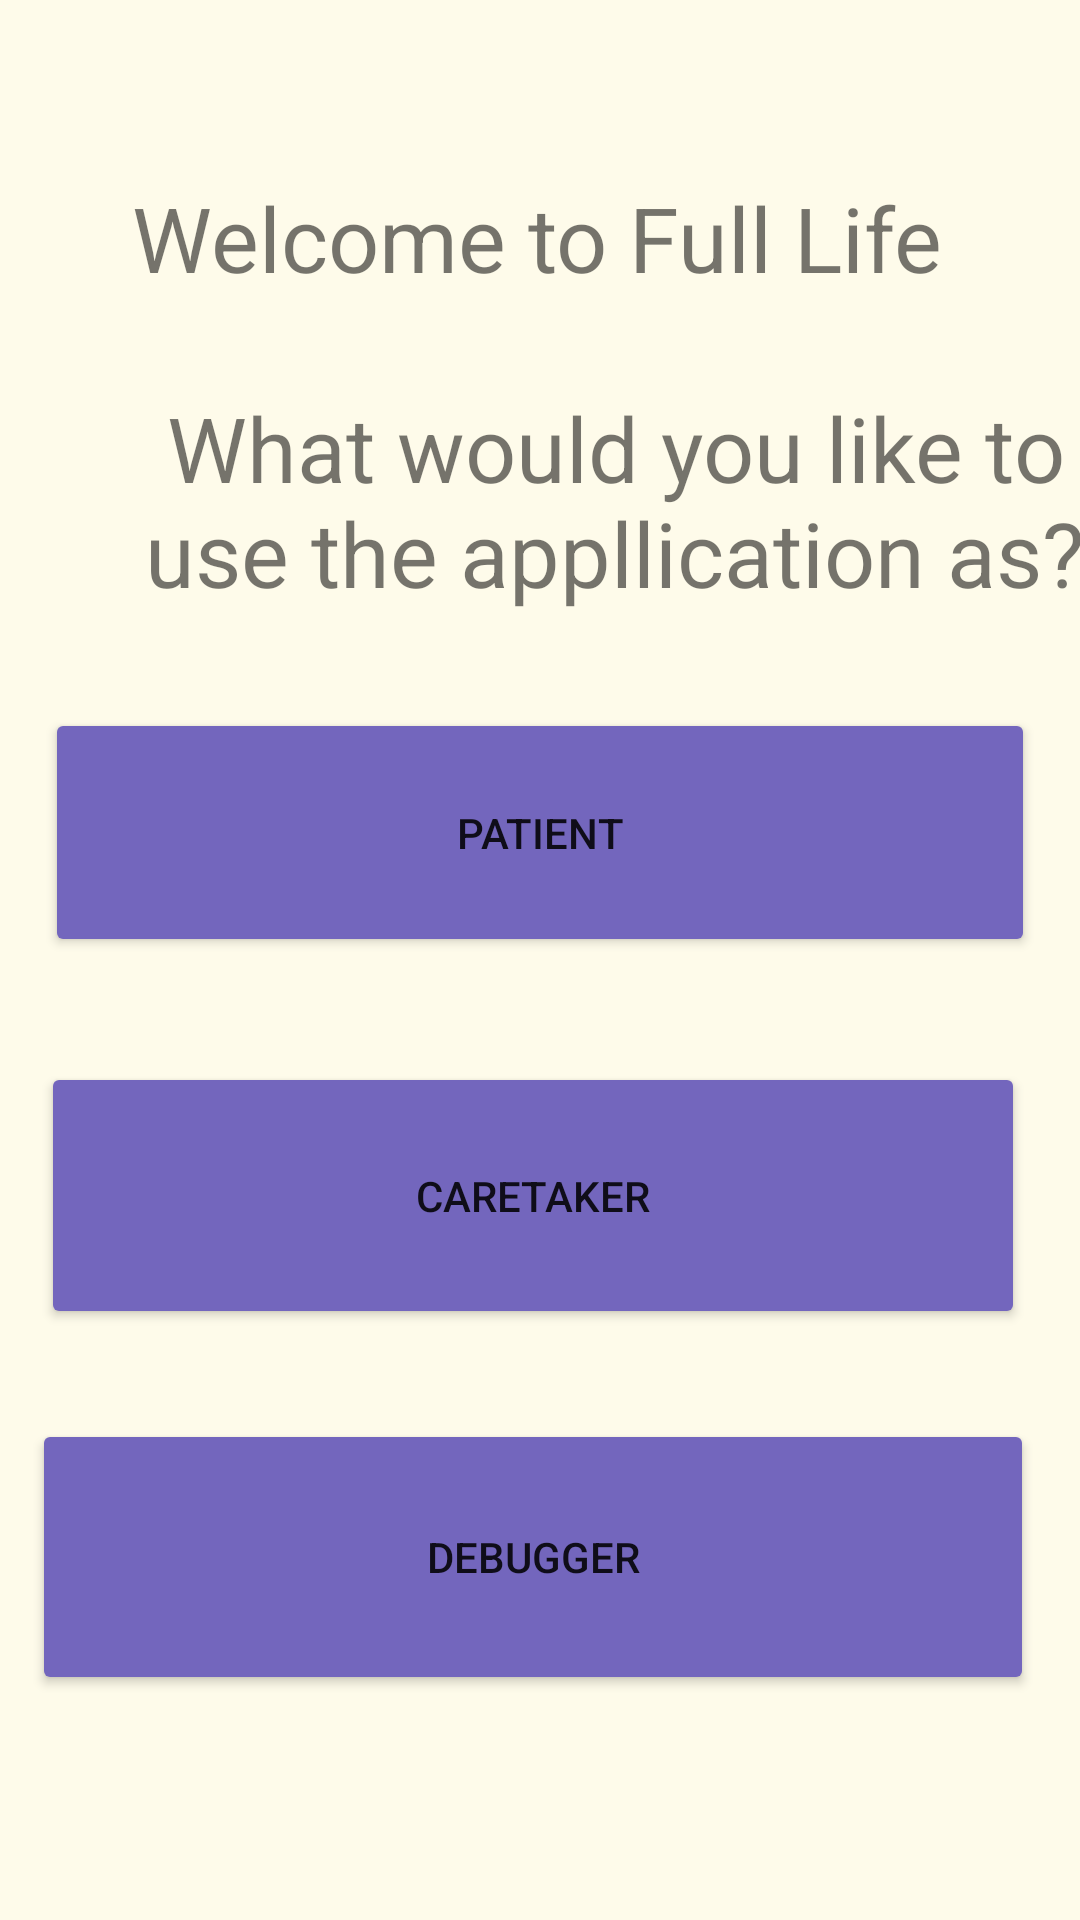

Layout XML and referenced resources for this Android screen:
<!-- AndroidManifest.xml: application theme Theme.FullLife -->
<!-- res/layout/fragment_login.xml -->
<?xml version="1.0" encoding="utf-8"?>
<androidx.constraintlayout.widget.ConstraintLayout xmlns:android="http://schemas.android.com/apk/res/android"
    xmlns:app="http://schemas.android.com/apk/res-auto"
    xmlns:tools="http://schemas.android.com/tools"
    android:id="@+id/tasks"
    android:layout_width="match_parent"
    android:layout_height="match_parent"
    android:background="#FEFBEA"
    tools:context=".ui.home.HomeFragment">

    <Button
        android:id="@+id/patientButton"
        android:layout_width="330dp"
        android:layout_height="83dp"
        android:layout_marginStart="40dp"
        android:layout_marginTop="23dp"
        android:layout_marginEnd="40dp"
        android:backgroundTint="#7366bd"
        android:text="Patient"
        app:layout_constraintEnd_toEndOf="parent"
        app:layout_constraintStart_toStartOf="parent"
        app:layout_constraintTop_toBottomOf="@+id/LoginHint" />

    <Button
        android:id="@+id/caretakerButton"
        android:layout_width="328dp"
        android:layout_height="89dp"
        android:layout_marginStart="40dp"
        android:layout_marginTop="35dp"
        android:layout_marginEnd="45dp"
        android:backgroundTint="#7366bd"
        android:text="Caretaker"
        app:layout_constraintEnd_toEndOf="parent"
        app:layout_constraintStart_toStartOf="parent"
        app:layout_constraintTop_toBottomOf="@+id/patientButton" />

    <Button
        android:id="@+id/debuggerButton"
        android:layout_width="334dp"
        android:layout_height="92dp"
        android:layout_marginStart="40dp"
        android:layout_marginTop="30dp"
        android:layout_marginEnd="45dp"
        android:backgroundTint="#7366bd"
        android:text="Debugger"
        app:layout_constraintEnd_toEndOf="parent"
        app:layout_constraintStart_toStartOf="parent"
        app:layout_constraintTop_toBottomOf="@+id/caretakerButton" />

    <TextView
        android:id="@+id/AppTitle"
        android:layout_width="332dp"
        android:layout_height="37dp"
        android:layout_marginStart="38dp"
        android:layout_marginTop="59dp"
        android:layout_marginEnd="41dp"
        android:text="Welcome to Full Life"
        android:textAlignment="center"
        android:textSize="30sp"
        app:layout_constraintEnd_toEndOf="parent"
        app:layout_constraintStart_toStartOf="parent"
        app:layout_constraintTop_toTopOf="parent" />

    <TextView
        android:id="@+id/LoginHint"
        android:layout_width="334dp"
        android:layout_height="84dp"
        android:layout_marginStart="38dp"
        android:layout_marginTop="33dp"
        android:text="What would you like to use the appllication as?"
        android:textAlignment="center"
        android:textSize="30sp"
        app:layout_constraintStart_toStartOf="parent"
        app:layout_constraintTop_toBottomOf="@+id/AppTitle" />
</androidx.constraintlayout.widget.ConstraintLayout>
<!-- resources referenced by this layout -->
<resources>
  <style name="Theme.FullLife" parent="Theme.MaterialComponents.DayNight.NoActionBar">
          
          <item name="colorPrimary">@color/purple_500</item>
          <item name="colorPrimaryVariant">@color/purple_700</item>
          <item name="colorOnPrimary">@color/white</item>
          
          <item name="colorSecondary">@color/teal_200</item>
          <item name="colorSecondaryVariant">@color/teal_700</item>
          <item name="colorOnSecondary">@color/black</item>
          
          <item name="android:statusBarColor" tools:targetApi="l">?attr/colorPrimaryVariant</item>
          
      </style>
  <color name="purple_500">#FF6200EE</color>
  <color name="purple_700">#FF3700B3</color>
  <color name="white">#FFFFFFFF</color>
  <color name="teal_200">#FF03DAC5</color>
  <color name="teal_700">#FF018786</color>
  <color name="black">#FF000000</color>
</resources>
